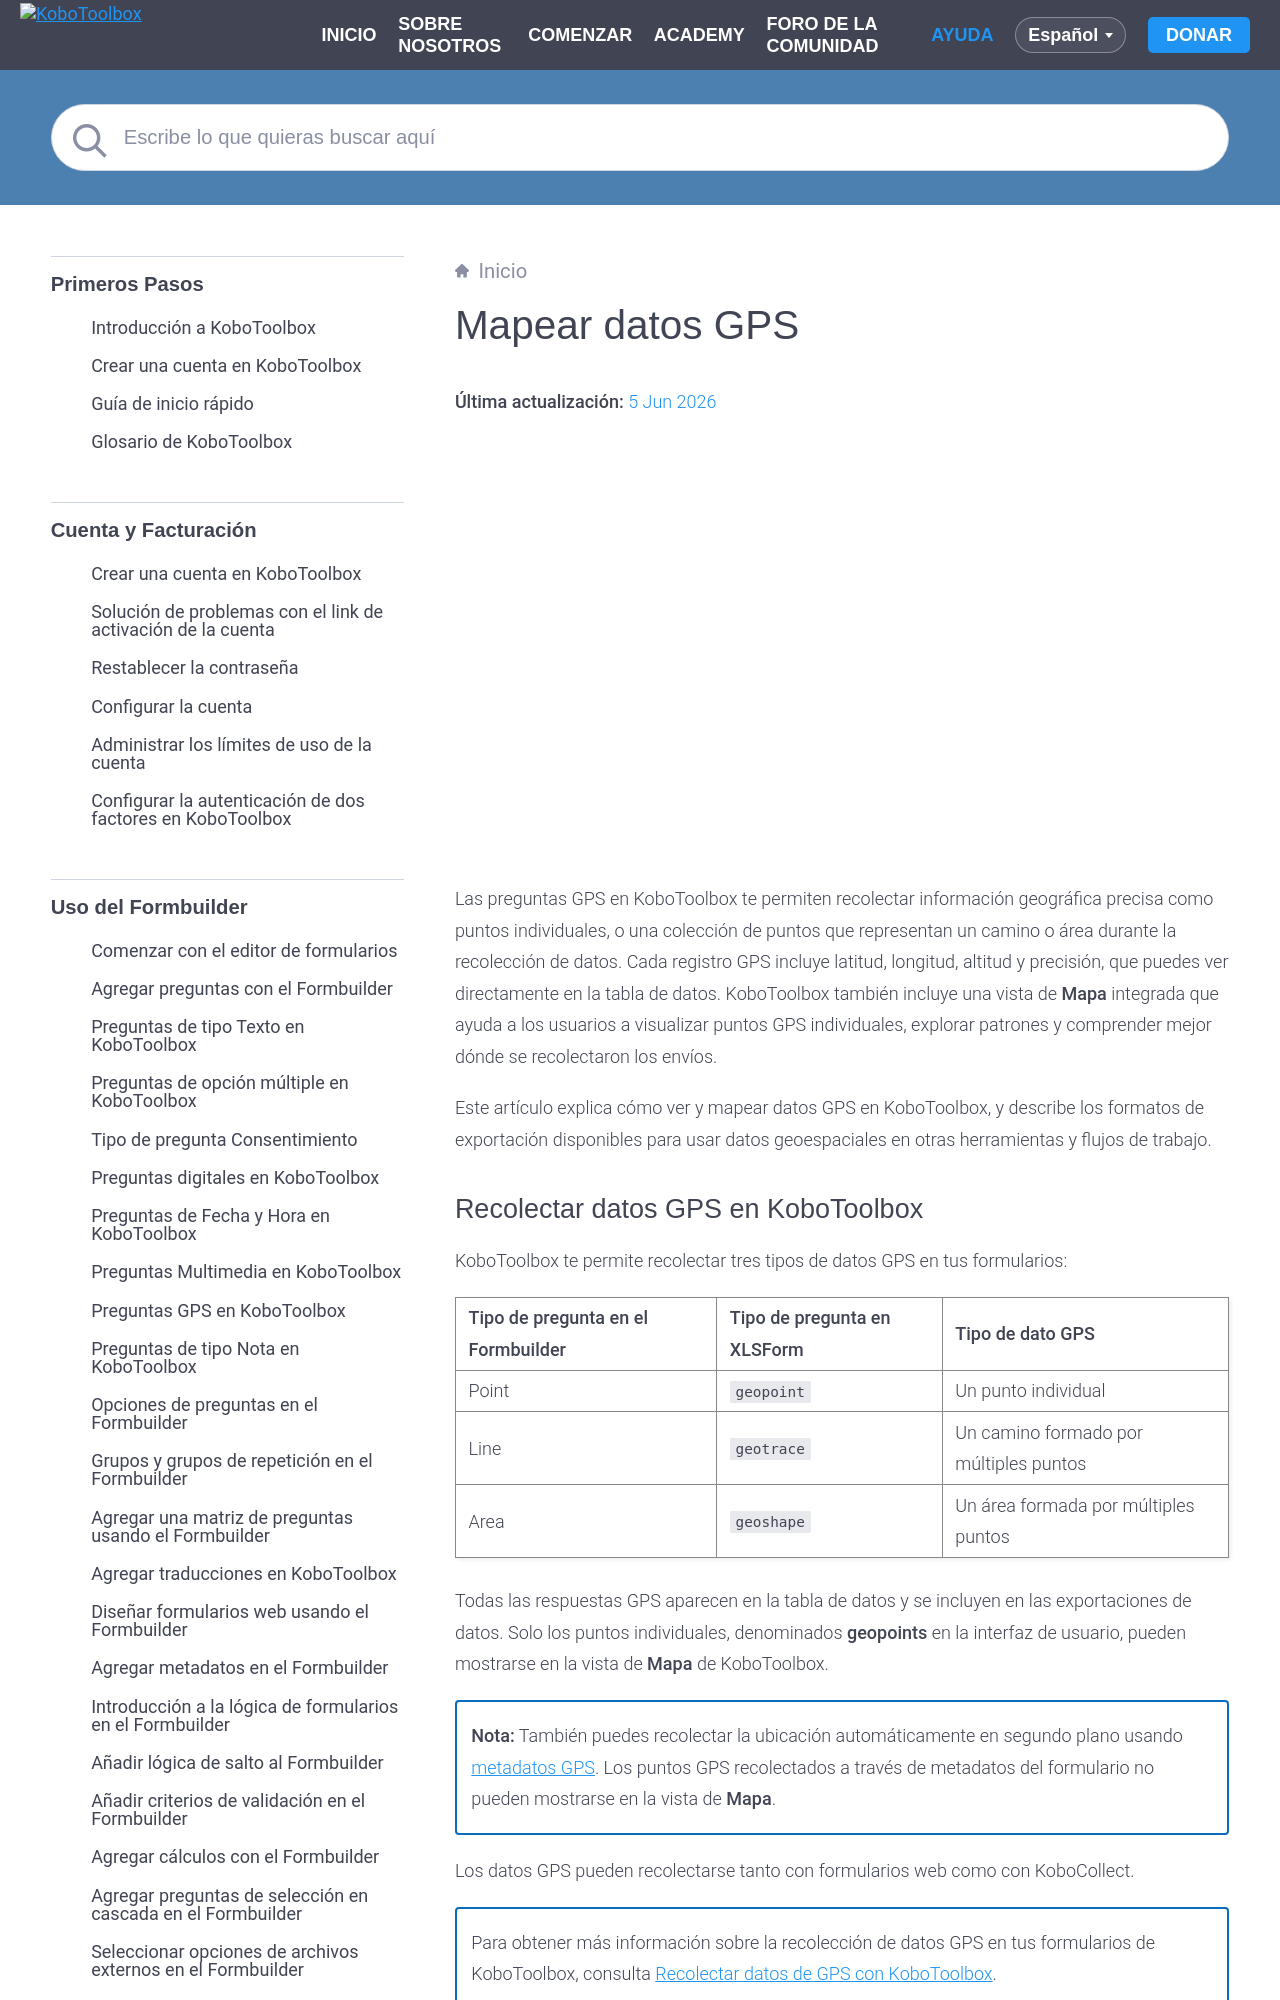

repository: kobotoolbox/docs · page: es/mapping_gps.html · generator: sphinx

# Mapear datos GPS
**Última actualización:** <a href="https://github.com/kobotoolbox/docs/blob/8a9cd82f1f57b9117b907018b8032085ab7f3682/source/mapping_gps.md" class="reference">5 Jun 2026</a>

<iframe src="https://www.youtube.com/embed/kefdxYOcgls?si=uY_tijozM5cpMVb3&cc_lang_pref=es&hl=es" style="width: 100%; aspect-ratio: 16 / 9; height: auto; border: 0;" title="YouTube video player" frameborder="0" allow="accelerometer; autoplay; clipboard-write; encrypted-media; gyroscope; picture-in-picture; web-share" allowfullscreen></iframe>

Las preguntas GPS en KoboToolbox te permiten recolectar información geográfica precisa como puntos individuales, o una colección de puntos que representan un camino o área durante la recolección de datos. Cada registro GPS incluye latitud, longitud, altitud y precisión, que puedes ver directamente en la tabla de datos. KoboToolbox también incluye una vista de <strong>Mapa</strong> integrada que ayuda a los usuarios a visualizar puntos GPS individuales, explorar patrones y comprender mejor dónde se recolectaron los envíos.

Este artículo explica cómo ver y mapear datos GPS en KoboToolbox, y describe los formatos de exportación disponibles para usar datos geoespaciales en otras herramientas y flujos de trabajo.

## Recolectar datos GPS en KoboToolbox

KoboToolbox te permite recolectar tres tipos de datos GPS en tus formularios:

| Tipo de pregunta en el Formbuilder | Tipo de pregunta en XLSForm | Tipo de dato GPS                              |
|:-----------------------------------|:----------------------------|:----------------------------------------------|
| Point                              | `geopoint`                  | Un punto individual                           |
| Line                               | `geotrace`                  | Un camino formado por múltiples puntos        |
| Area                               | `geoshape`                  | Un área formada por múltiples puntos          |

Todas las respuestas GPS aparecen en la tabla de datos y se incluyen en las exportaciones de datos. Solo los puntos individuales, denominados <strong>geopoints</strong> en la interfaz de usuario, pueden mostrarse en la vista de <strong>Mapa</strong> de KoboToolbox.

<p class="note">
<strong>Nota:</strong> También puedes recolectar la ubicación automáticamente en segundo plano usando <a href="https://support.kobotoolbox.org/es/form_meta.html">metadatos GPS</a>. Los puntos GPS recolectados a través de metadatos del formulario no pueden mostrarse en la vista de <strong>Mapa</strong>.
</p>

Los datos GPS pueden recolectarse tanto con formularios web como con KoboCollect.

<p class="note">
Para obtener más información sobre la recolección de datos GPS en tus formularios de KoboToolbox, consulta <a href="../es/collect_gps.html">Recolectar datos de GPS con KoboToolbox</a>.
</p>
